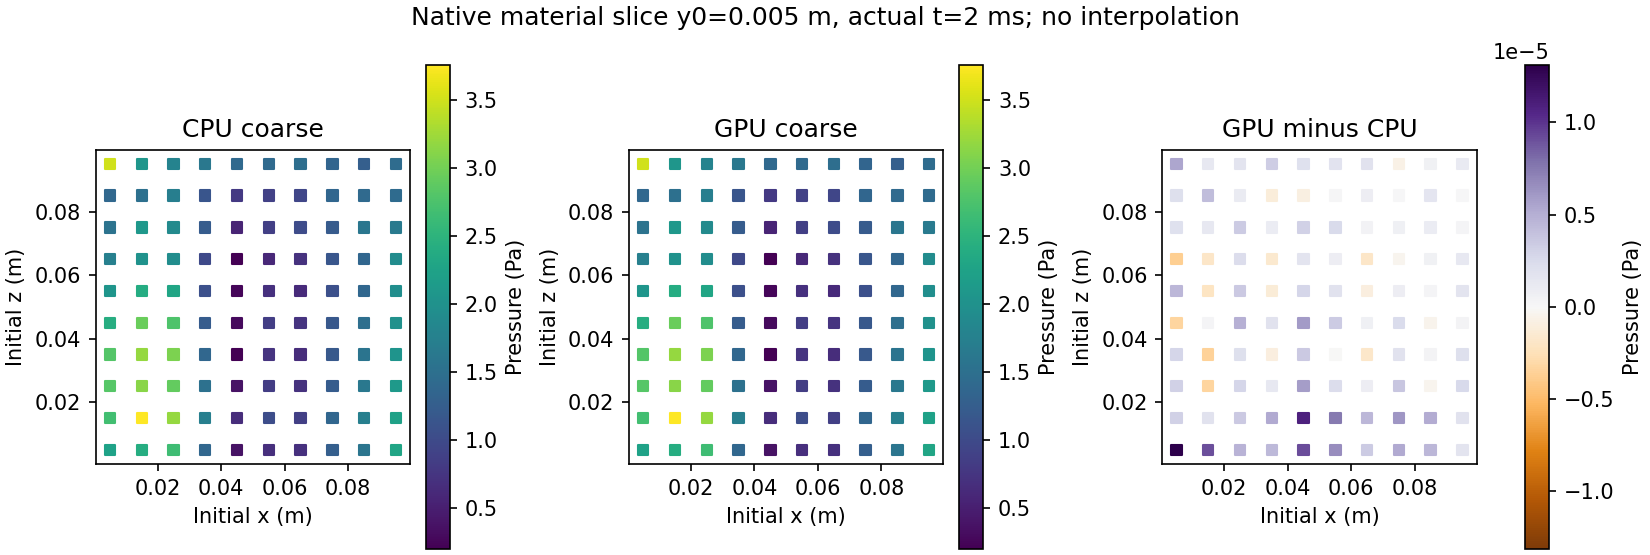

The data file committed next to this chart (first rows):
id, x0_m, y0_m, z0_m, cpu_c_pressure_pa, cpu_h_pressure_pa, gpu_c_pressure_pa, gpu_h_pressure_pa
1107, 0.005, 0.005, 0.005, 2.251, 2.249, 2.251, 2.249
1108, 0.005, 0.005, 0.015, 2.684, 2.682, 2.684, 2.682
1109, 0.005, 0.005, 0.025, 2.828, 2.826, 2.828, 2.826
1110, 0.005, 0.005, 0.035, 2.806, 2.805, 2.806, 2.805
1111, 0.005, 0.005, 0.045, 2.416, 2.414, 2.416, 2.414
1112, 0.005, 0.005, 0.055, 2.062, 2.061, 2.062, 2.061
1113, 0.005, 0.005, 0.065, 1.745, 1.744, 1.745, 1.744
1114, 0.005, 0.005, 0.075, 1.557, 1.556, 1.557, 1.556
1115, 0.005, 0.005, 0.085, 1.386, 1.385, 1.386, 1.385
1116, 0.005, 0.005, 0.095, 3.499, 3.499, 3.499, 3.499
1207, 0.015, 0.005, 0.005, 2.402, 2.4, 2.402, 2.4
1208, 0.015, 0.005, 0.015, 3.76, 3.758, 3.76, 3.758
1209, 0.015, 0.005, 0.025, 3.123, 3.122, 3.123, 3.122
1210, 0.015, 0.005, 0.035, 3.196, 3.195, 3.196, 3.195
1211, 0.015, 0.005, 0.045, 2.946, 2.945, 2.946, 2.945
1212, 0.015, 0.005, 0.055, 2.396, 2.395, 2.396, 2.395
1213, 0.015, 0.005, 0.065, 2.02, 2.019, 2.02, 2.019
1214, 0.015, 0.005, 0.075, 2.101, 2.1, 2.101, 2.1
1215, 0.015, 0.005, 0.085, 1.503, 1.503, 1.503, 1.503
1216, 0.015, 0.005, 0.095, 2.072, 2.072, 2.072, 2.072
1307, 0.025, 0.005, 0.005, 2.657, 2.655, 2.657, 2.655
1308, 0.025, 0.005, 0.015, 3.194, 3.193, 3.194, 3.193
1309, 0.025, 0.005, 0.025, 2.901, 2.9, 2.901, 2.9
1310, 0.025, 0.005, 0.035, 3.064, 3.062, 3.064, 3.062
1311, 0.025, 0.005, 0.045, 2.766, 2.765, 2.766, 2.765
1312, 0.025, 0.005, 0.055, 2.296, 2.295, 2.296, 2.295
1313, 0.025, 0.005, 0.065, 1.934, 1.933, 1.934, 1.933
1314, 0.025, 0.005, 0.075, 1.894, 1.894, 1.894, 1.894
1315, 0.025, 0.005, 0.085, 1.717, 1.717, 1.717, 1.717
1316, 0.025, 0.005, 0.095, 1.791, 1.791, 1.791, 1.791
1407, 0.035, 0.005, 0.005, 1.381, 1.379, 1.381, 1.379
1408, 0.035, 0.005, 0.015, 1.718, 1.716, 1.718, 1.716
1409, 0.035, 0.005, 0.025, 1.514, 1.513, 1.514, 1.513
1410, 0.035, 0.005, 0.035, 1.379, 1.378, 1.379, 1.378
1411, 0.035, 0.005, 0.045, 1.224, 1.223, 1.224, 1.223
1412, 0.035, 0.005, 0.055, 1.068, 1.067, 1.068, 1.067
1413, 0.035, 0.005, 0.065, 0.9837, 0.9829, 0.9837, 0.9829
1414, 0.035, 0.005, 0.075, 1.23, 1.229, 1.23, 1.229
1415, 0.035, 0.005, 0.085, 1.143, 1.143, 1.143, 1.143
1416, 0.035, 0.005, 0.095, 1.627, 1.627, 1.627, 1.627
1507, 0.045, 0.005, 0.005, 0.3834, 0.382, 0.3834, 0.382
1508, 0.045, 0.005, 0.015, 0.6488, 0.6474, 0.6488, 0.6474
1509, 0.045, 0.005, 0.025, 0.3704, 0.3692, 0.3705, 0.3692
1510, 0.045, 0.005, 0.035, 0.2043, 0.2032, 0.2044, 0.2032
1511, 0.045, 0.005, 0.045, 0.2992, 0.2981, 0.2992, 0.2981
1512, 0.045, 0.005, 0.055, 0.2471, 0.2462, 0.2471, 0.2462
1513, 0.045, 0.005, 0.065, 0.2036, 0.2029, 0.2036, 0.2029
1514, 0.045, 0.005, 0.075, 0.5616, 0.5611, 0.5616, 0.5611
1515, 0.045, 0.005, 0.085, 0.7892, 0.7889, 0.7892, 0.7889
1516, 0.045, 0.005, 0.095, 1.412, 1.411, 1.412, 1.411
1607, 0.055, 0.005, 0.005, 0.6821, 0.6809, 0.6821, 0.6809
1608, 0.055, 0.005, 0.015, 1.027, 1.026, 1.027, 1.026
1609, 0.055, 0.005, 0.025, 0.8398, 0.8387, 0.8398, 0.8387
1610, 0.055, 0.005, 0.035, 0.744, 0.743, 0.744, 0.743
1611, 0.055, 0.005, 0.045, 0.8498, 0.8489, 0.8498, 0.8489
1612, 0.055, 0.005, 0.055, 0.7016, 0.7009, 0.7016, 0.7009
1613, 0.055, 0.005, 0.065, 0.6023, 0.6017, 0.6023, 0.6017
1614, 0.055, 0.005, 0.075, 0.8687, 0.8683, 0.8687, 0.8683
1615, 0.055, 0.005, 0.085, 0.8878, 0.8875, 0.8878, 0.8875
1616, 0.055, 0.005, 0.095, 1.417, 1.417, 1.417, 1.417
... 40 more rows
